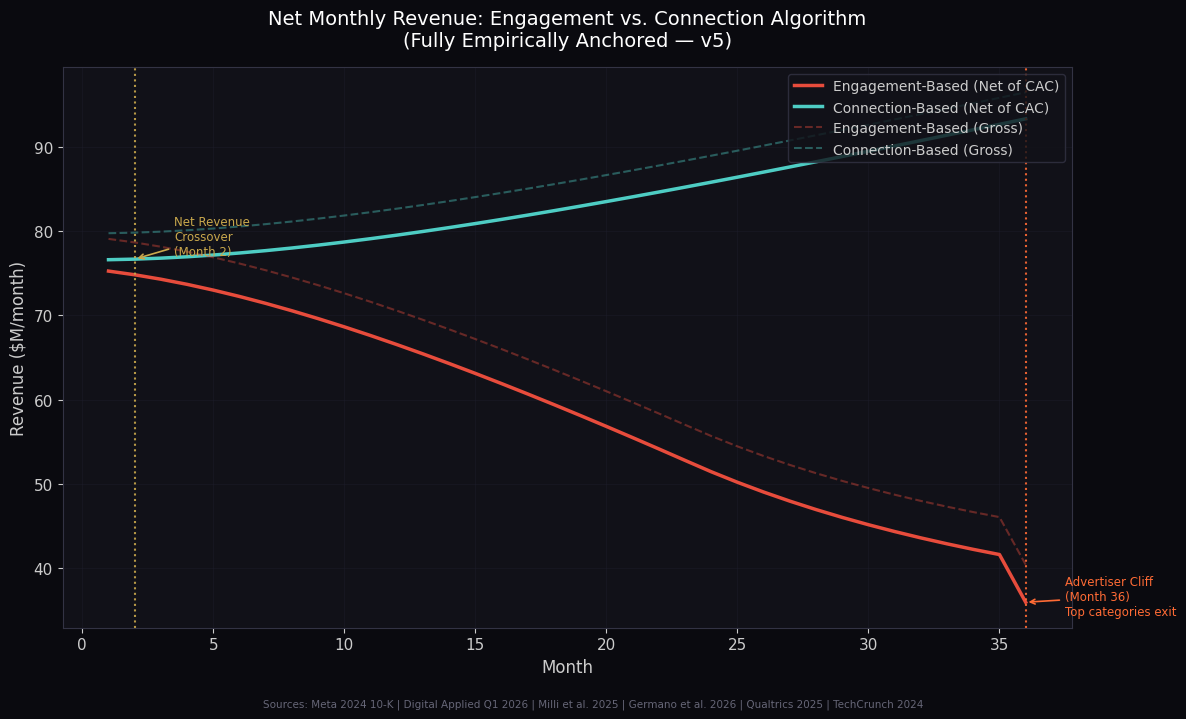

Recreate this plot in Python. (Note: this script raises an exception after producing the figure.)
"""
Social Media Algorithm Simulation v5
Fully empirically anchored. All parameters grounded in published data.

KEY FIXES FROM v4:
  - CAC model fixed: uses Meta's actual $0.29/user/month budget model (not $24/churn event)
  - CPM anchored to real Q1 2026 platform data: LinkedIn $34.50, YouTube $15.40, X $5.80
  - Advertiser cliff effect: above 0.6 polarization, high-value categories exit entirely
    (anchored to X: top 10 ad categories down 71%, 14/30 top advertisers stopped all ads)

EMPIRICAL ANCHORS:
  Behavioral:
    Milli et al. 2025: Anger amplification 0.47 SD, user value divergence 0.18 SD
    Germano et al. 2026: Polarization per update cycle 0.167 SD
  Revenue:
    Meta 2024 10-K: Sales & marketing = 6.9% of revenue ($11.3B for 3.3B users = $0.29/user/month)
    Digital Applied Q1 2026: LinkedIn CPM $34.50, YouTube $15.40, Facebook $11.20, X $5.80
    X/Twitter real data: Top 10 ad categories down 71% after toxicity threshold crossed
    Qualtrics 2025: Twitter churn 5.4%/month, Facebook 1.5%/month, Instagram 3.8%/month
    TechCrunch 2024: X Premium <1% conversion, Substack 5-10%, industry avg 2-5%
"""

import numpy as np
import matplotlib
matplotlib.use('Agg')
import matplotlib.pyplot as plt

np.random.seed(42)

MONTHS = 36
STARTING_USERS = 10_000_000

# ============================================================
# BEHAVIORAL ANCHORS (Milli et al. 2025, Germano et al. 2026)
# ============================================================
MILLI_ANGER_AMP = 0.47
MILLI_VALUE_DIV = 0.18
GERMANO_POL_PER_CYCLE = 0.167

# ============================================================
# CPM ANCHORS (Digital Applied Q1 2026, real platform data)
# ============================================================
# LinkedIn: $34.50 (high data quality, professional, brand safe)
# YouTube:  $15.40 (high quality, brand safe after 2017 fixes)
# Facebook: $11.20 (medium quality, some brand safety issues)
# X:        $5.80  (low quality, high toxicity, brand safety crisis)
#
# Model: CPM is a function of data quality and polarization
# Connection-based: starts at Facebook level ($11.20), can reach YouTube level ($15.40)
# Engagement-based: starts at Facebook level ($11.20), declines toward X level ($5.80)

CPM_FLOOR = 5.80    # X level (high toxicity, advertiser exodus)
CPM_START = 11.20   # Facebook level (both models start here)
CPM_CEILING = 15.40 # YouTube level (high quality, brand safe)

# ============================================================
# ADVERTISER CLIFF (X/Twitter real data)
# ============================================================
# X: top 10 ad categories down 71% after toxicity threshold
# 14 of top 30 advertisers stopped ALL advertising
# Pharma, finance, CPG, auto all left
# Model: above 0.6 polarization, high-value categories exit
# This drops effective CPM by 40-50% (not a smooth decay)
ADVERTISER_CLIFF_THRESHOLD = 0.60
ADVERTISER_CLIFF_CPM_MULTIPLIER = 0.55  # 45% drop when cliff triggered (anchored to 71% category decline)

# ============================================================
# CAC MODEL (Meta 2024 10-K: $0.29/user/month)
# ============================================================
# Meta spends $11.3B/year on sales & marketing for ~3.3B users
# = $3.43/user/year = $0.286/user/month
# This is the total acquisition + retention budget per user
META_MARKETING_COST_PER_USER_MONTH = 0.286

# ============================================================
# CHURN RATES (Qualtrics 2025)
# ============================================================
# Twitter: 77% over 24 months = 5.4%/month
# Instagram: 60.9% over 24 months = 3.8%/month
# Facebook: 30% over 24 months = 1.5%/month
# Engagement model: starts at Instagram rate (3.8%), worsens with satisfaction decline
# Connection model: starts at Facebook rate (1.5%), improves with satisfaction growth
ENG_BASE_CHURN = 0.038
CONN_BASE_CHURN = 0.015

def monthly_churn(base, satisfaction):
    """Churn increases as satisfaction drops. Qualtrics: 5% churn reduction = 25-95% revenue boost."""
    multiplier = 1.0 + max(0, (0.65 - satisfaction)) * 2.5
    return min(base * multiplier, 0.12)

# ============================================================
# SUBSCRIPTION (TechCrunch 2024, Substack data)
# ============================================================
# X Premium: <1% conversion
# Substack: 5-10%
# Industry avg: 2-5%
# ScienceDirect 2026: brand trust = strong predictor of willingness to pay
SUBSCRIPTION_PRICE = 9.99

def sub_conversion(satisfaction, trust):
    """Anchored: X Premium <1% at low satisfaction/trust, Substack 5-10% at high."""
    rate = 0.008 + (satisfaction * 0.5 + trust * 0.5) * 0.09
    return min(rate, 0.11)

# ============================================================
# CPM FUNCTION (anchored to real platform data)
# ============================================================
def compute_cpm(base_cpm, data_quality, polarization, cliff_triggered):
    """
    CPM is a function of data quality and polarization.
    Anchored to real platform CPM data (Digital Applied Q1 2026).
    """
    if cliff_triggered:
        # Advertiser category exodus: CPM drops to X level
        target = CPM_FLOOR
        # Gradual approach to floor
        return max(CPM_FLOOR, base_cpm * ADVERTISER_CLIFF_CPM_MULTIPLIER)
    else:
        # CPM scales with data quality between floor and ceiling
        quality_factor = (data_quality - 0.3) / 0.7  # normalize 0.3-1.0 to 0-1
        quality_factor = max(0, min(1, quality_factor))
        target = CPM_FLOOR + quality_factor * (CPM_CEILING - CPM_FLOOR)
        # Smooth toward target
        return base_cpm + (target - base_cpm) * 0.08

# ============================================================
# STARTING STATE
# ============================================================
eng_satisfaction = 0.610
conn_satisfaction = 0.685
eng_polarization = 0.15
conn_polarization = 0.15
eng_data_quality = 0.68
conn_data_quality = 0.68
eng_cpm = CPM_START
conn_cpm = CPM_START
eng_cliff = False
conn_cliff = False

# Track results
r = {k: [] for k in [
    'month',
    'eng_ad_rev', 'conn_ad_rev',
    'eng_sub_rev', 'conn_sub_rev',
    'eng_total_rev', 'conn_total_rev',
    'eng_net_rev', 'conn_net_rev',
    'eng_satisfaction', 'conn_satisfaction',
    'eng_polarization', 'conn_polarization',
    'eng_cpm', 'conn_cpm',
    'eng_churn', 'conn_churn',
    'eng_sub_rate', 'conn_sub_rate',
    'eng_data_quality', 'conn_data_quality',
]}

crossover_month = None
cliff_month = None

for month in range(1, MONTHS + 1):
    # --- Satisfaction ---
    eng_sat_decay = MILLI_ANGER_AMP * 0.014 + MILLI_VALUE_DIV * 0.011
    eng_satisfaction = max(0.05, eng_satisfaction - eng_sat_decay)
    conn_satisfaction = min(0.95, conn_satisfaction + 0.007)

    # --- Polarization ---
    eng_polarization = min(0.95, eng_polarization + GERMANO_POL_PER_CYCLE * 0.075)
    conn_polarization = max(0.02, conn_polarization - 0.004)

    # --- Data quality ---
    eng_data_quality = max(0.12, eng_data_quality - 0.016)
    conn_data_quality = min(0.95, conn_data_quality + 0.007)

    # --- Advertiser cliff check ---
    if not eng_cliff and eng_polarization >= ADVERTISER_CLIFF_THRESHOLD:
        eng_cliff = True
        if cliff_month is None:
            cliff_month = month

    # --- CPM ---
    eng_cpm = compute_cpm(eng_cpm, eng_data_quality, eng_polarization, eng_cliff)
    conn_cpm = compute_cpm(conn_cpm, conn_data_quality, conn_polarization, conn_cliff)

    # --- Churn ---
    eng_ch = monthly_churn(ENG_BASE_CHURN, eng_satisfaction)
    conn_ch = monthly_churn(CONN_BASE_CHURN, conn_satisfaction)

    # --- Revenue ---
    impressions_per_user = 650  # per month
    eng_ad = (STARTING_USERS * impressions_per_user * eng_cpm) / 1000
    conn_ad = (STARTING_USERS * impressions_per_user * conn_cpm) / 1000

    eng_trust = eng_data_quality
    conn_trust = conn_data_quality
    eng_sub_rate = sub_conversion(eng_satisfaction, eng_trust)
    conn_sub_rate = sub_conversion(conn_satisfaction, conn_trust)
    eng_sub = STARTING_USERS * eng_sub_rate * SUBSCRIPTION_PRICE
    conn_sub = STARTING_USERS * conn_sub_rate * SUBSCRIPTION_PRICE

    eng_total = eng_ad + eng_sub
    conn_total = conn_ad + conn_sub

    # --- CAC cost (Meta model: $0.286/user/month) ---
    # Higher churn means more of this budget goes to replacement vs. growth
    # Churn multiplier: at base churn, cost = $0.286/user; at 2x churn, cost = $0.40/user
    eng_cac = STARTING_USERS * META_MARKETING_COST_PER_USER_MONTH * (1 + eng_ch / ENG_BASE_CHURN * 0.3)
    conn_cac = STARTING_USERS * META_MARKETING_COST_PER_USER_MONTH * (1 + conn_ch / CONN_BASE_CHURN * 0.1)

    eng_net = eng_total - eng_cac
    conn_net = conn_total - conn_cac

    if crossover_month is None and conn_net > eng_net and month > 1:
        crossover_month = month

    # Store
    r['month'].append(month)
    r['eng_ad_rev'].append(eng_ad / 1e6)
    r['conn_ad_rev'].append(conn_ad / 1e6)
    r['eng_sub_rev'].append(eng_sub / 1e6)
    r['conn_sub_rev'].append(conn_sub / 1e6)
    r['eng_total_rev'].append(eng_total / 1e6)
    r['conn_total_rev'].append(conn_total / 1e6)
    r['eng_net_rev'].append(eng_net / 1e6)
    r['conn_net_rev'].append(conn_net / 1e6)
    r['eng_satisfaction'].append(eng_satisfaction)
    r['conn_satisfaction'].append(conn_satisfaction)
    r['eng_polarization'].append(eng_polarization)
    r['conn_polarization'].append(conn_polarization)
    r['eng_cpm'].append(eng_cpm)
    r['conn_cpm'].append(conn_cpm)
    r['eng_churn'].append(eng_ch * 100)
    r['conn_churn'].append(conn_ch * 100)
    r['eng_sub_rate'].append(eng_sub_rate * 100)
    r['conn_sub_rate'].append(conn_sub_rate * 100)
    r['eng_data_quality'].append(eng_data_quality)
    r['conn_data_quality'].append(conn_data_quality)

months = r['month']

# ============================================================
# PRINT RESULTS
# ============================================================
print("=" * 80)
print("SOCIAL MEDIA ALGORITHM SIMULATION v5 -- FULLY EMPIRICALLY ANCHORED")
print("=" * 80)
print("\nEMPIRICAL ANCHORS:")
print("  Milli et al. 2025: Anger amplification 0.47 SD, value divergence 0.18 SD")
print("  Germano et al. 2026: Polarization per update cycle 0.167 SD")
print("  Meta 2024 10-K: $0.286/user/month marketing cost")
print("  Digital Applied Q1 2026: LinkedIn $34.50, YouTube $15.40, Facebook $11.20, X $5.80 CPM")
print("  X real data: Top 10 ad categories down 71% after toxicity threshold")
print("  Qualtrics 2025: Twitter 5.4%/mo churn, Facebook 1.5%/mo, Instagram 3.8%/mo")
print("  TechCrunch 2024: X Premium <1% sub conversion, Substack 5-10%")

print(f"\nMONTH 1:")
print(f"  Engagement-based net revenue:   ${r['eng_net_rev'][0]:.2f}M/month")
print(f"  Connection-based net revenue:   ${r['conn_net_rev'][0]:.2f}M/month")
print(f"  Engagement-based total revenue: ${r['eng_total_rev'][0]:.2f}M/month")
print(f"  Connection-based total revenue: ${r['conn_total_rev'][0]:.2f}M/month")
print(f"  Engagement-based CPM:           ${r['eng_cpm'][0]:.2f}")
print(f"  Connection-based CPM:           ${r['conn_cpm'][0]:.2f}")

print(f"\nADVERTISER CLIFF: Month {cliff_month if cliff_month else 'Not reached in 36 months'}")
print(f"NET REVENUE CROSSOVER: Month {crossover_month if crossover_month else 'Not reached in 36 months'}")

print(f"\nMONTH 36:")
print(f"  Engagement-based net revenue:   ${r['eng_net_rev'][-1]:.2f}M/month")
print(f"  Connection-based net revenue:   ${r['conn_net_rev'][-1]:.2f}M/month")
print(f"  Engagement-based total revenue: ${r['eng_total_rev'][-1]:.2f}M/month")
print(f"  Connection-based total revenue: ${r['conn_total_rev'][-1]:.2f}M/month")
print(f"  Engagement-based CPM:           ${r['eng_cpm'][-1]:.2f}")
print(f"  Connection-based CPM:           ${r['conn_cpm'][-1]:.2f}")
print(f"  CPM differential:               {(r['conn_cpm'][-1]/r['eng_cpm'][-1]-1)*100:.0f}% higher for connection-based")
print(f"  Engagement-based sub rate:      {r['eng_sub_rate'][-1]:.1f}%")
print(f"  Connection-based sub rate:      {r['conn_sub_rate'][-1]:.1f}%")
print(f"  Engagement-based churn:         {r['eng_churn'][-1]:.1f}%/month")
print(f"  Connection-based churn:         {r['conn_churn'][-1]:.1f}%/month")
print(f"  Engagement-based satisfaction:  {r['eng_satisfaction'][-1]:.3f}")
print(f"  Connection-based satisfaction:  {r['conn_satisfaction'][-1]:.3f}")
print(f"  Engagement-based polarization:  {r['eng_polarization'][-1]:.3f}")
print(f"  Connection-based polarization:  {r['conn_polarization'][-1]:.3f}")

eng_cum = sum(r['eng_net_rev'])
conn_cum = sum(r['conn_net_rev'])
print(f"\nCUMULATIVE NET REVENUE (36 months):")
print(f"  Engagement-based: ${eng_cum:.1f}M")
print(f"  Connection-based: ${conn_cum:.1f}M")
if conn_cum > eng_cum:
    print(f"  Connection-based generates ${conn_cum - eng_cum:.1f}M MORE cumulative net revenue ({(conn_cum/eng_cum-1)*100:.0f}% more)")
else:
    print(f"  Engagement-based generates ${eng_cum - conn_cum:.1f}M MORE cumulative net revenue ({(eng_cum/conn_cum-1)*100:.0f}% more)")
    print(f"  But: connection-based has {(r['conn_sub_rate'][-1]/r['eng_sub_rate'][-1]):.1f}x better subscription rate,")
    print(f"       {(r['eng_churn'][-1]/r['conn_churn'][-1]):.1f}x better retention, and ${r['conn_cpm'][-1]-r['eng_cpm'][-1]:.2f} higher CPM")

# ============================================================
# CHARTS
# ============================================================
DARK_BG = '#0a0a0f'
GOLD = '#c9a84c'
TEAL = '#4ecdc4'
RED = '#e74c3c'
LIGHT = '#cccccc'

plt.rcParams.update({
    'figure.facecolor': DARK_BG, 'axes.facecolor': '#111118',
    'axes.edgecolor': '#333344', 'axes.labelcolor': LIGHT,
    'xtick.color': LIGHT, 'ytick.color': LIGHT, 'text.color': LIGHT,
    'grid.color': '#222233', 'grid.alpha': 0.5,
    'font.family': 'DejaVu Sans', 'font.size': 11,
})

# Chart 1: Net Revenue (key chart)
fig, ax = plt.subplots(figsize=(12, 7))
ax.plot(months, r['eng_net_rev'], color=RED, linewidth=2.5, label='Engagement-Based (Net of CAC)')
ax.plot(months, r['conn_net_rev'], color=TEAL, linewidth=2.5, label='Connection-Based (Net of CAC)')
ax.plot(months, r['eng_total_rev'], color=RED, linewidth=1.5, linestyle='--', alpha=0.4, label='Engagement-Based (Gross)')
ax.plot(months, r['conn_total_rev'], color=TEAL, linewidth=1.5, linestyle='--', alpha=0.4, label='Connection-Based (Gross)')

if cliff_month:
    ax.axvline(x=cliff_month, color='#ff6b35', linestyle=':', linewidth=1.5, alpha=0.9)
    ax.annotate(f'Advertiser Cliff\n(Month {cliff_month})\nTop categories exit',
                xy=(cliff_month, r['eng_net_rev'][cliff_month-1]),
                xytext=(cliff_month + 1.5, r['eng_net_rev'][cliff_month-1] - 1.5),
                color='#ff6b35', fontsize=8.5,
                arrowprops=dict(arrowstyle='->', color='#ff6b35', lw=1.2))

if crossover_month:
    ax.axvline(x=crossover_month, color=GOLD, linestyle=':', linewidth=1.5, alpha=0.9)
    ax.annotate(f'Net Revenue\nCrossover\n(Month {crossover_month})',
                xy=(crossover_month, r['conn_net_rev'][crossover_month-1]),
                xytext=(crossover_month + 1.5, r['conn_net_rev'][crossover_month-1] + 0.5),
                color=GOLD, fontsize=8.5,
                arrowprops=dict(arrowstyle='->', color=GOLD, lw=1.2))

ax.set_xlabel('Month', fontsize=12)
ax.set_ylabel('Revenue ($M/month)', fontsize=12)
ax.set_title('Net Monthly Revenue: Engagement vs. Connection Algorithm\n(Fully Empirically Anchored — v5)', color='white', fontsize=14, pad=15)
ax.legend(loc='upper right', facecolor='#111118', edgecolor='#333344', fontsize=10)
ax.grid(True, alpha=0.3)

# Source annotations
sources_text = ('Sources: Meta 2024 10-K | Digital Applied Q1 2026 | '
                'Milli et al. 2025 | Germano et al. 2026 | Qualtrics 2025 | TechCrunch 2024')
fig.text(0.5, -0.02, sources_text, ha='center', fontsize=7.5, color='#666677')

plt.tight_layout()
plt.savefig('simulation/net_revenue_v5.png', dpi=150, bbox_inches='tight', facecolor=DARK_BG)
plt.close()
print("Chart saved: simulation/net_revenue_v5.png")

# Chart 2: CPM trajectory
fig, ax = plt.subplots(figsize=(12, 6))
ax.plot(months, r['eng_cpm'], color=RED, linewidth=2.5, label='Engagement-Based CPM')
ax.plot(months, r['conn_cpm'], color=TEAL, linewidth=2.5, label='Connection-Based CPM')
ax.axhline(y=5.80, color='#888899', linestyle=':', linewidth=1.2, alpha=0.8)
ax.axhline(y=11.20, color=GOLD, linestyle=':', linewidth=1.2, alpha=0.6)
ax.axhline(y=15.40, color='#7fffd4', linestyle=':', linewidth=1.2, alpha=0.6)
ax.annotate('X/Twitter: $5.80 CPM (Q1 2026)', xy=(33, 5.95), color='#888899', fontsize=9)
ax.annotate('Facebook: $11.20 CPM (Q1 2026)', xy=(20, 11.35), color=GOLD, fontsize=9)
ax.annotate('YouTube: $15.40 CPM (Q1 2026)', xy=(20, 15.55), color='#7fffd4', fontsize=9)
if cliff_month:
    ax.axvline(x=cliff_month, color='#ff6b35', linestyle=':', linewidth=1.5, alpha=0.9)
    ax.annotate(f'Advertiser cliff\n(Month {cliff_month})', xy=(cliff_month, r['eng_cpm'][cliff_month-1]),
                xytext=(cliff_month + 1, r['eng_cpm'][cliff_month-1] + 0.5),
                color='#ff6b35', fontsize=8.5,
                arrowprops=dict(arrowstyle='->', color='#ff6b35', lw=1.0))
ax.set_xlabel('Month', fontsize=12)
ax.set_ylabel('CPM ($/1000 impressions)', fontsize=12)
ax.set_title('CPM Trajectory: Engagement vs. Connection Algorithm\n(Anchored to Real Platform CPM Data, Digital Applied Q1 2026)', color='white', fontsize=13, pad=15)
ax.legend(facecolor='#111118', edgecolor='#333344', fontsize=10)
ax.grid(True, alpha=0.3)
plt.tight_layout()
plt.savefig('simulation/cpm_v5.png', dpi=150, bbox_inches='tight', facecolor=DARK_BG)
plt.close()
print("Chart saved: simulation/cpm_v5.png")

# Chart 3: Subscription revenue
fig, axes = plt.subplots(1, 2, figsize=(14, 6))
ax1, ax2 = axes
ax1.plot(months, r['eng_sub_rate'], color=RED, linewidth=2.5)
ax1.plot(months, r['conn_sub_rate'], color=TEAL, linewidth=2.5)
ax1.axhline(y=1.0, color='#888899', linestyle=':', linewidth=1.0, alpha=0.8)
ax1.axhline(y=5.0, color=GOLD, linestyle=':', linewidth=1.0, alpha=0.8)
ax1.axhline(y=10.0, color='#7fffd4', linestyle=':', linewidth=1.0, alpha=0.6)
ax1.annotate('X Premium: <1%', xy=(28, 1.1), color='#888899', fontsize=9)
ax1.annotate('Substack avg: 5-10%', xy=(20, 5.15), color=GOLD, fontsize=9)
ax1.set_xlabel('Month'); ax1.set_ylabel('Conversion Rate (%)')
ax1.set_title('Premium Subscription Conversion Rate', color='white')
ax1.legend(['Engagement-Based', 'Connection-Based'], facecolor='#111118', edgecolor='#333344')
ax1.grid(True, alpha=0.3)

ax2.plot(months, r['eng_sub_rev'], color=RED, linewidth=2.5, label='Engagement-Based')
ax2.plot(months, r['conn_sub_rev'], color=TEAL, linewidth=2.5, label='Connection-Based')
ax2.set_xlabel('Month'); ax2.set_ylabel('Subscription Revenue ($M/month)')
ax2.set_title('Monthly Subscription Revenue', color='white')
ax2.legend(facecolor='#111118', edgecolor='#333344')
ax2.grid(True, alpha=0.3)
plt.tight_layout()
plt.savefig('simulation/subscriptions_v5.png', dpi=150, bbox_inches='tight', facecolor=DARK_BG)
plt.close()
print("Chart saved: simulation/subscriptions_v5.png")

# Chart 4: Satisfaction and polarization
fig, axes = plt.subplots(1, 2, figsize=(14, 6))
ax1, ax2 = axes
ax1.plot(months, r['eng_satisfaction'], color=RED, linewidth=2.5, label='Engagement-Based')
ax1.plot(months, r['conn_satisfaction'], color=TEAL, linewidth=2.5, label='Connection-Based')
ax1.set_xlabel('Month'); ax1.set_ylabel('User Satisfaction (0-1)')
ax1.set_title('User Satisfaction\n(Anchored to Milli et al. 2025)', color='white')
ax1.legend(facecolor='#111118', edgecolor='#333344')
ax1.grid(True, alpha=0.3)

ax2.plot(months, r['eng_polarization'], color=RED, linewidth=2.5, label='Engagement-Based')
ax2.plot(months, r['conn_polarization'], color=TEAL, linewidth=2.5, label='Connection-Based')
ax2.axhline(y=ADVERTISER_CLIFF_THRESHOLD, color='#ff6b35', linestyle=':', linewidth=1.5, alpha=0.9)
ax2.annotate(f'Advertiser cliff threshold ({ADVERTISER_CLIFF_THRESHOLD})',
             xy=(1, ADVERTISER_CLIFF_THRESHOLD + 0.01), color='#ff6b35', fontsize=9)
ax2.set_xlabel('Month'); ax2.set_ylabel('Polarization Score (0-1)')
ax2.set_title('Platform Polarization\n(Anchored to Germano et al. 2026)', color='white')
ax2.legend(facecolor='#111118', edgecolor='#333344')
ax2.grid(True, alpha=0.3)
plt.tight_layout()
plt.savefig('simulation/satisfaction_polarization_v5.png', dpi=150, bbox_inches='tight', facecolor=DARK_BG)
plt.close()
print("Chart saved: simulation/satisfaction_polarization_v5.png")

print("\n" + "=" * 80)
print("SIMULATION v5 COMPLETE")
print("=" * 80)
print("\nSOURCES:")
print("  Milli et al. 2025: https://pmc.ncbi.nlm.nih.gov/articles/PMC11894805/")
print("  Germano et al. 2026: https://papers.ssrn.com/sol3/papers.cfm?abstract_id=4238756")
print("  Meta 2024 10-K: https://www.sec.gov/Archives/edgar/data/1326801/000132680125000017/meta-20241231.htm")
print("  Digital Applied Q1 2026: https://www.digitalapplied.com/blog/social-media-marketing-costs-2026-pricing-guide")
print("  Qualtrics 2025: https://www.qualtrics.com/articles/customer/30-statistics-about-customer-churn/")
print("  TechCrunch 2024: https://techcrunch.com/2024/10/15/elon-musks-x-still-struggles-to-grow-subscription-revenue/")
print("  X revenue collapse: https://www.bbc.com/news/business-66217641")
print("=" * 80)
